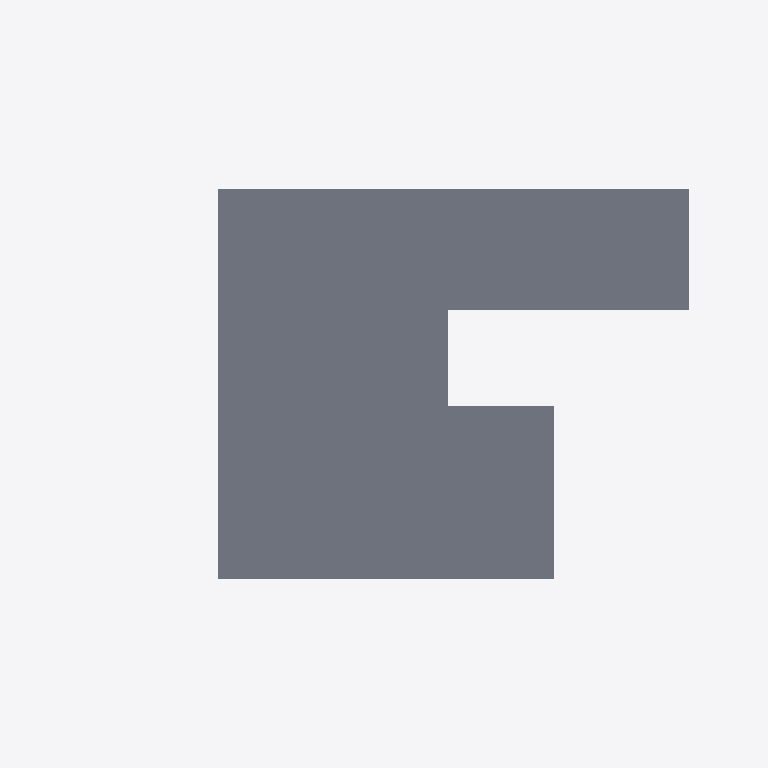
Plan cut of the same IFC building model at storey 'Level 2' (level 4.00 m, cut at 5.40 m), seen from above with north up, elements coloured by IFC class: 1 slab (grey). Cut surfaces are drawn darker.
Extent 26.2 m × 14.4 m × 4.1 m (x, y, z). Storeys (2): Level 1 at 0.00 m; Level 2 at 4.00 m. Elements (118): 52 IfcBuildingElementProxy, 30 IfcBeamStandardCase, 15 IfcWallStandardCase, 13 IfcWindow, 7 IfcDoor, 1 IfcSlab.

HEADER;
FILE_DESCRIPTION((''),'2;1');
FILE_NAME('','2018-05-27T22:02:37',(''),(''),'Xbim File Processor version 4.0.0.0','Xbim version 4.0.0.0','');
FILE_SCHEMA(('IFC4'));
ENDSEC;
DATA;
#105=IFCPROJECT('01bUixrKzEiwSXMrEPawtn',#41,'0001',$,$,'Project Name','Project  Status',(#97),#92);
#3873=IFCSITE('01bUixrKzEiwSXMrEPawtp',#41,'Default',$,'',#3872,$,$,.ELEMENT.,$,$,$,$,$);
#115=IFCBUILDING('01bUixrKzEiwSXMrEPawtm',#41,'',$,$,#32,$,'',.ELEMENT.,$,$,$);
#124=IFCBUILDINGSTOREY('01bUixrKzEiwSXMrDcR64E',#41,'Level 1',$,$,#122,$,'Level 1',.ELEMENT.,0.0);
#130=IFCBUILDINGSTOREY('01bUixrKzEiwSXMrDcR6me',#41,'Level 2',$,$,#129,$,'Level 2',.ELEMENT.,4000.0);
#1037=IFCSLAB('1QknriEhz5LeuebvgDlz_E',#41,'Floor:Generic Floor - 400mm:360578',$,'Floor:Generic Floor - 400mm',#1000,#1035,'360578',.FLOOR.);
ENDSEC;